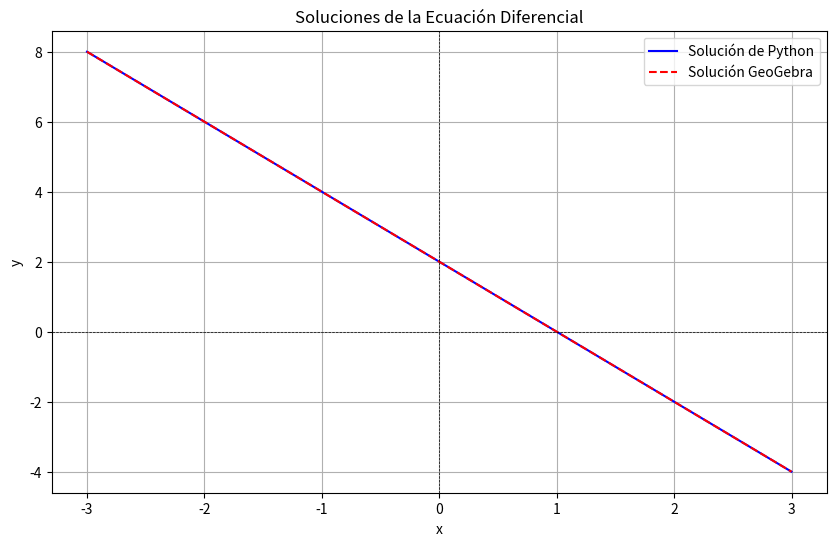

Generate this figure with matplotlib:
import numpy as np
import matplotlib.pyplot as plt
import sympy as sp

# Definir variables simbólicas
x, y = sp.symbols('x y')

# Definir M(x, y) y N(x, y)
M = x + y
N = x - y

# Calcular las derivadas parciales
dM_dy = sp.diff(M, y)
dN_dx = sp.diff(N, x)

# Verificar si la ecuación es exacta
if dM_dy == dN_dx:
    print("La ecuación es exacta.")
else:
    print("La ecuación no es exacta. Buscando un factor integrante...")

    # Calcular el factor integrante
    integrating_factor = (dM_dy - dN_dx) / N  # Factor integrante
    integrating_factor_simplified = sp.simplify(integrating_factor)

    # Mostrar el factor integrante
    print(f"Factor integrante: {integrating_factor_simplified}")

    # Multiplicar M y N por el factor integrante
    M = integrating_factor_simplified * M
    N = integrating_factor_simplified * N

# Integrar M respecto a x
F = sp.integrate(M, x)

# Obtener la derivada de F con respecto a y para encontrar C(y)
C_y = sp.diff(F, y) - N
C = sp.integrate(C_y, y)

# Completar la función potencial
F += C

# Mostrar la solución en la terminal
print("Función potencial F(x, y) = C:")
print(F)

# Definir una función para la solución implícita
def F_func(x_val):
    return -2 * x_val + 2  # Resolviendo para y

# Crear un rango de valores para x
x_vals = np.linspace(-3, 3, 100)

# Calcular los valores de y utilizando la función potencial
y_vals = F_func(x_vals)

# Graficar la solución de Python
plt.figure(figsize=(10, 6))
plt.plot(x_vals, y_vals, label='Solución de Python', color='blue')

# Graficar la solución de GeoGebra (usando la misma función F)
geo_y_vals = F_func(x_vals)  # Usando la misma función para GeoGebra
plt.plot(x_vals, geo_y_vals, label='Solución GeoGebra', color='red', linestyle='--')

# Configuraciones de la gráfica
plt.axhline(0, color='black', lw=0.5, ls='--')
plt.axvline(0, color='black', lw=0.5, ls='--')
plt.title('Soluciones de la Ecuación Diferencial')
plt.xlabel('x')
plt.ylabel('y')
plt.legend()
plt.grid()
plt.show()

# Calcular el porcentaje de acierto
# Comparando los valores de y
differences = np.abs(y_vals - geo_y_vals)
tolerance = 1e-5  # Tolerancia para considerar un acierto
correct_count = np.sum(differences < tolerance)
total_count = len(differences)

percentage_accuracy = (correct_count / total_count) * 100

print(f"Porcentaje de acierto: {percentage_accuracy:.2f}%")
